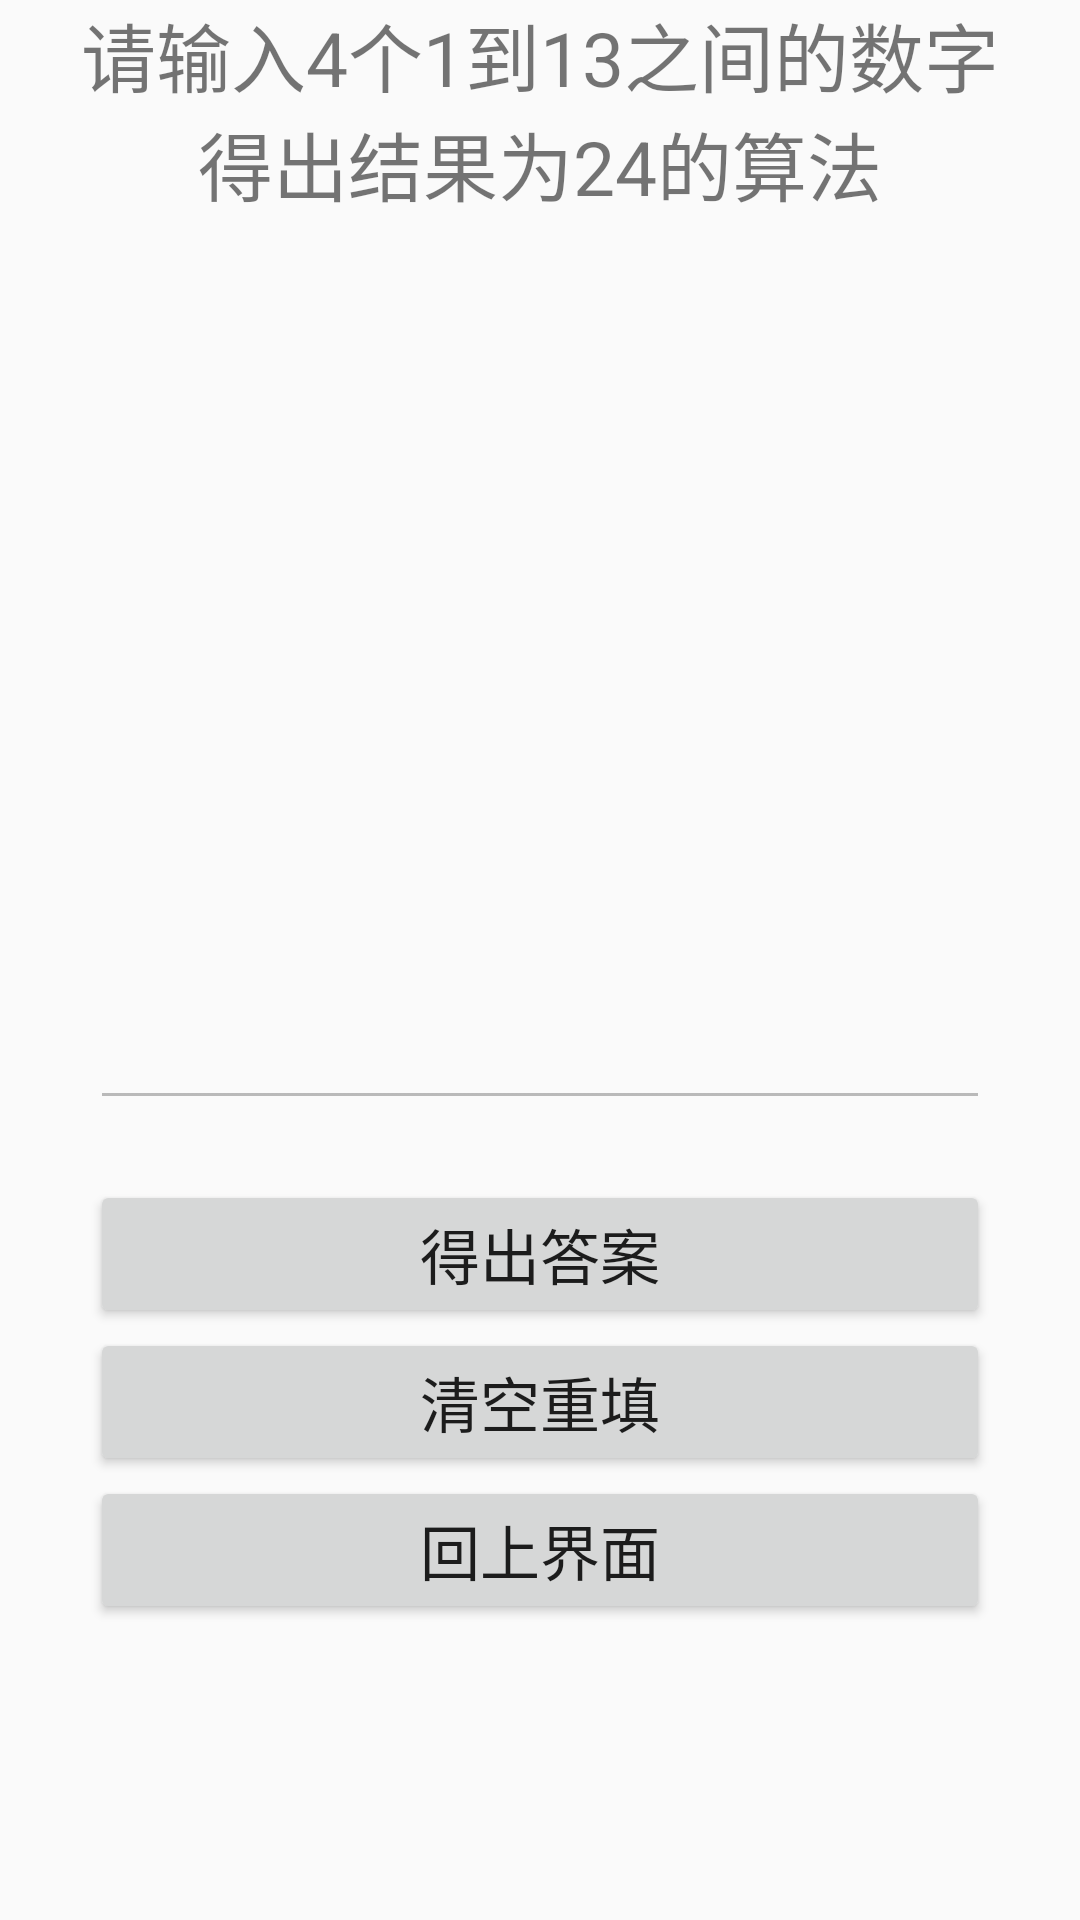

Reconstruct the res/layout file that produces this screen, plus the resources it refers to.
<!-- AndroidManifest.xml: application theme AppTheme -->
<!-- res/layout/activity_manual_twentyfout.xml -->
<?xml version="1.0" encoding="utf-8"?>
<LinearLayout xmlns:android="http://schemas.android.com/apk/res/android"
    xmlns:app="http://schemas.android.com/apk/res-auto"
    xmlns:tools="http://schemas.android.com/tools"
    android:layout_width="match_parent"
    android:layout_height="match_parent"
    android:orientation="vertical"
    android:layout_marginTop="20dp"
    tools:context="com.example.administrator.coursedesign.Activity.ManualTwentyfoutActivity">

    <TextView
        android:layout_width="wrap_content"
        android:layout_height="wrap_content"
        android:layout_gravity="center"
        android:textSize="25dp"
        android:text="请输入4个1到13之间的数字"/>

    <TextView
        android:layout_width="wrap_content"
        android:layout_height="wrap_content"
        android:layout_gravity="center"
        android:textSize="25dp"
        android:text="得出结果为24的算法"/>

    <LinearLayout
        android:layout_width="wrap_content"
        android:layout_height="wrap_content"
        android:layout_marginTop="20dp"
        android:layout_gravity="center">
        <EditText
            android:id="@+id/numberOne"
            android:layout_width="100dp"
            android:layout_height="100dp"
            android:focusable="true"
            android:focusableInTouchMode="true"
            android:textCursorDrawable="@null"
            android:inputType="number"
            android:gravity="center"
            android:textSize="50dp"
            android:digits="0123456789"
            android:background="@drawable/edit_bg_selector"/>
        <EditText
            android:id="@+id/numberTwo"
            android:layout_width="100dp"
            android:layout_height="100dp"
            android:gravity="center"
            android:focusable="true"
            android:focusableInTouchMode="true"
            android:textCursorDrawable="@null"
            android:inputType="number"
            android:layout_marginStart="10dp"
            android:textSize="50dp"
            android:digits="0123456789"
            android:background="@drawable/edit_bg_selector"/>
    </LinearLayout>

    <LinearLayout
        android:layout_width="wrap_content"
        android:layout_height="wrap_content"
        android:layout_marginTop="10dp"
        android:layout_gravity="center">
        <EditText
            android:id="@+id/numberThree"
            android:layout_width="100dp"
            android:layout_height="100dp"
            android:gravity="center"
            android:focusable="true"
            android:focusableInTouchMode="true"
            android:inputType="number"
            android:textCursorDrawable="@null"
            android:textSize="50dp"
            android:digits="0123456789"
            android:background="@drawable/edit_bg_selector"/>
        <EditText
            android:id="@+id/numberFour"
            android:layout_width="100dp"
            android:layout_height="100dp"
            android:gravity="center"
            android:layout_marginStart="10dp"
            android:focusable="true"
            android:focusableInTouchMode="true"
            android:inputType="number"
            android:textCursorDrawable="@null"
            android:textSize="50dp"
            android:digits="0123456789"
            android:background="@drawable/edit_bg_selector"/>
    </LinearLayout>
    <EditText
        android:id="@+id/result"
        android:layout_width="300dp"
        android:layout_height="wrap_content"
        android:gravity="center"
        android:layout_gravity="center"
        android:layout_marginTop="20dp"
        android:textSize="25dp"
        android:enabled="false"/>
    <Button
        android:id="@+id/button"
        android:layout_width="300dp"
        android:layout_height="wrap_content"
        android:textSize="20dp"
        android:layout_marginTop="20dp"
        android:layout_gravity="center"
        android:text="得出答案" />
    <Button
        android:id="@+id/clear"
        android:layout_width="300dp"
        android:layout_height="wrap_content"
        android:textSize="20dp"
        android:layout_gravity="center"
        android:text="清空重填"/>
    <Button
        android:id="@+id/back"
        android:layout_width="300dp"
        android:layout_height="wrap_content"
        android:textSize="20dp"
        android:layout_gravity="center"
        android:text="回上界面"/>

</LinearLayout>
<!-- resources referenced by this layout -->
<resources>
  <!-- drawable edit_bg_selector (drawable) -->
  <?xml version="1.0" encoding="UTF-8"?>
  <selector xmlns:android="http://schemas.android.com/apk/res/android">
      <item android:state_window_focused="false" android:drawable="@drawable/edit_bg_unfouc" />
      <item android:state_focused="true" android:drawable="@drawable/edit_bg_fouc" />
  </selector>
  <style name="AppTheme" parent="Theme.AppCompat.Light.NoActionBar">
          
          <item name="colorPrimary">@color/colorPrimary</item>
          <item name="colorPrimaryDark">@color/colorPrimaryDark</item>
          <item name="colorAccent">@color/colorAccent</item>
      </style>
  <color name="colorPrimary">#3F51B5</color>
  <color name="colorPrimaryDark">#303F9F</color>
  <color name="colorAccent">#FF4081</color>
</resources>
